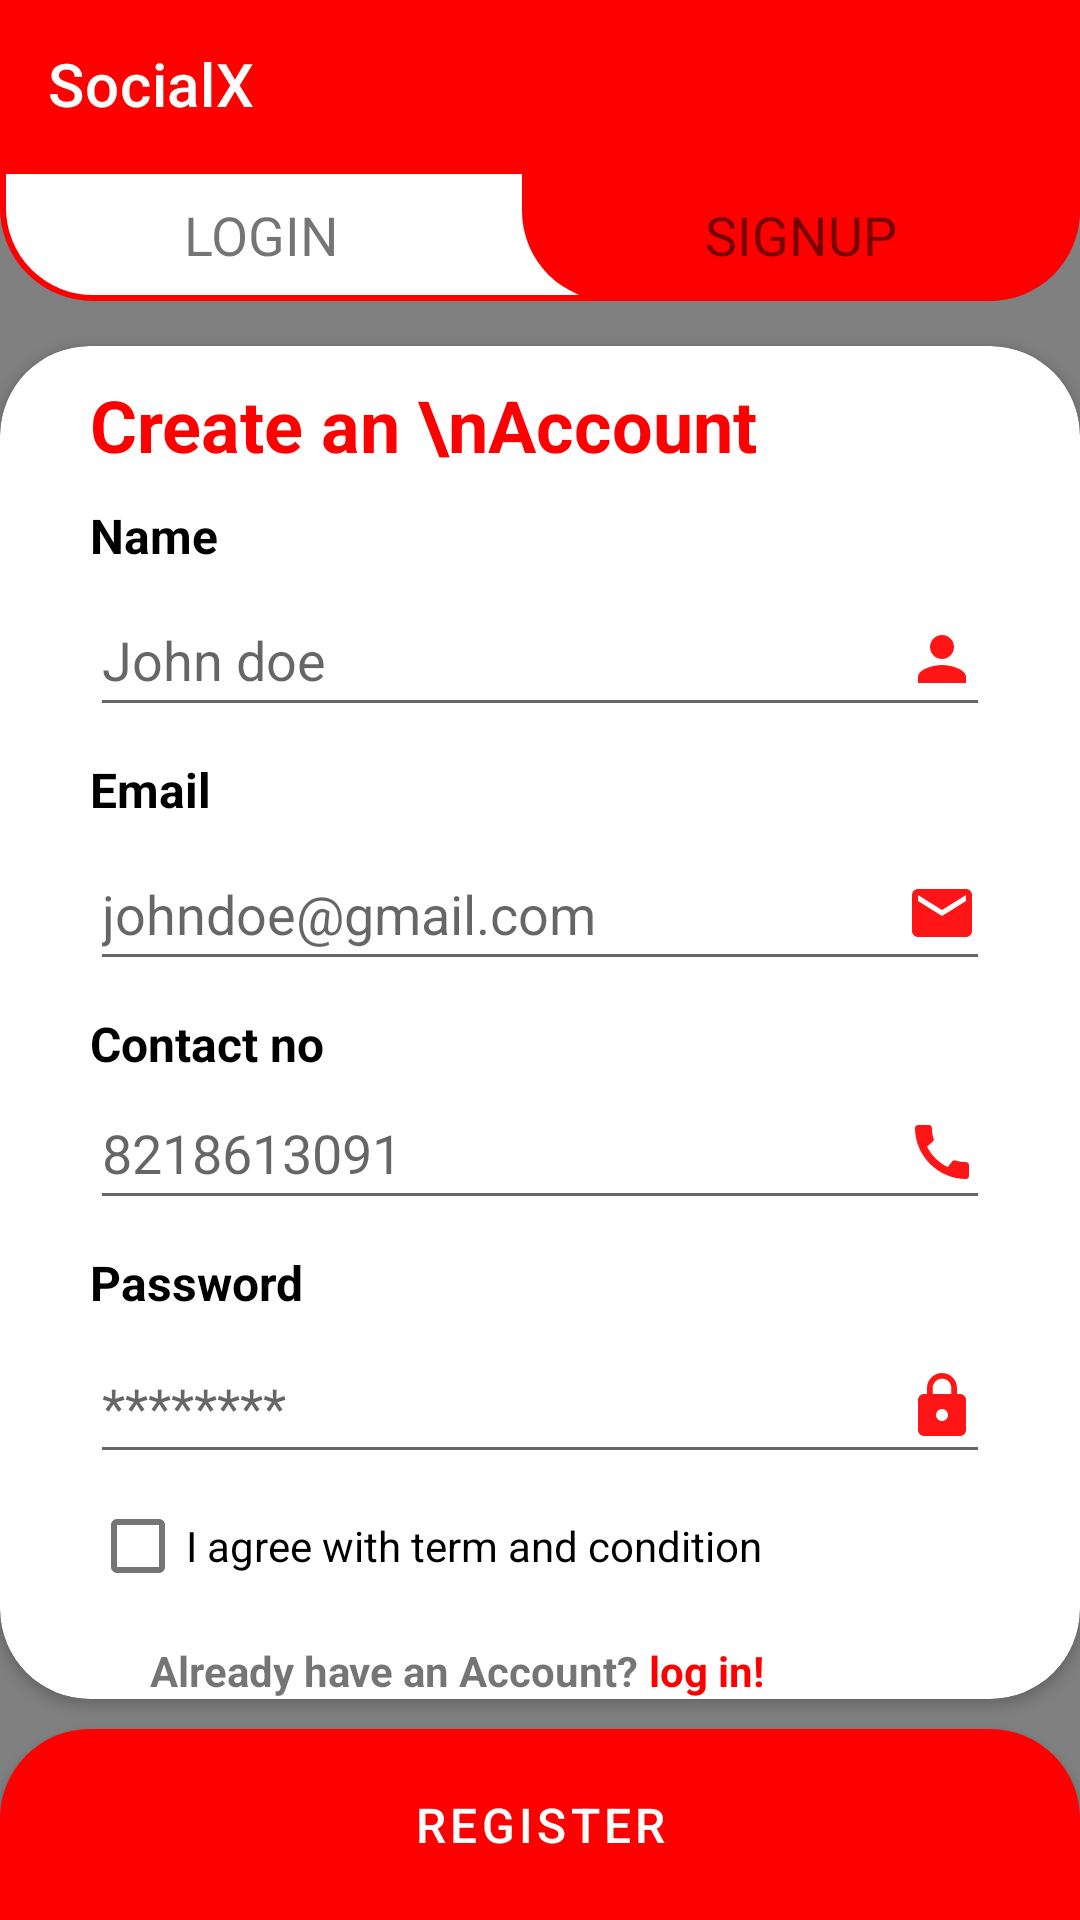

Android layout source for this screen:
<!-- AndroidManifest.xml: application theme Theme.SocialX -->
<!-- res/layout/activity_signup.xml -->
<?xml version="1.0" encoding="utf-8"?>
<androidx.constraintlayout.widget.ConstraintLayout xmlns:android="http://schemas.android.com/apk/res/android"
    xmlns:app="http://schemas.android.com/apk/res-auto"
    xmlns:tools="http://schemas.android.com/tools"
    android:layout_width="match_parent"
    android:layout_height="match_parent"
    android:background="#808080"
    tools:context=".SignupActivity">

    <androidx.appcompat.widget.Toolbar
        android:id="@+id/toolbar"
        android:layout_width="match_parent"
        android:layout_height="wrap_content"
        android:background="?attr/colorPrimary"
        android:minHeight="?attr/actionBarSize"
        app:title="@string/app_name"
        app:titleTextColor="@color/white"

        android:theme="?attr/actionBarTheme"
        app:layout_constraintEnd_toEndOf="parent"
        app:layout_constraintStart_toStartOf="parent"
        app:layout_constraintTop_toTopOf="parent" />

    <LinearLayout
        android:id="@+id/linearLayout"
        android:layout_width="match_parent"
        android:layout_height="wrap_content"
        android:background="@drawable/login_signup_background"
        android:orientation="horizontal"
        app:layout_constraintEnd_toEndOf="parent"
        app:layout_constraintStart_toStartOf="parent"
        app:layout_constraintTop_toBottomOf="@id/toolbar">

        <TextView
            android:id="@+id/tvlogin"
            android:layout_width="wrap_content"
            android:layout_height="wrap_content"
            android:layout_weight="1"
            android:gravity="center"
            android:padding="10dp"

            android:text="LOGIN"
            android:textSize="18sp" />

        <TextView
            android:id="@+id/tvsignUp"
            android:layout_width="wrap_content"
            android:layout_height="wrap_content"
            android:layout_weight="1"
            android:gravity="center"
            android:padding="10dp"
            android:background="@drawable/signup_login_background_design_on_click"
            android:text="SIGNUP"
            android:textSize="18sp" />
    </LinearLayout>

    <androidx.cardview.widget.CardView
        android:id="@+id/cardView2"
        android:layout_width="match_parent"
        android:layout_height="0dp"
        android:layout_marginTop="15dp"

        app:cardCornerRadius="30dp"
        app:layout_constraintBottom_toTopOf="@+id/tvRegister"
        android:layout_marginBottom="10dp"
        app:layout_constraintEnd_toEndOf="parent"
        app:layout_constraintStart_toStartOf="parent"
        app:layout_constraintTop_toBottomOf="@+id/linearLayout">

        <LinearLayout
            android:layout_width="match_parent"
            android:layout_height="wrap_content"
            android:orientation="vertical"
            android:paddingLeft="30dp"
            android:paddingEnd="30dp"
            >

            <TextView
                android:id="@+id/tvcreateAccount"
                android:layout_width="match_parent"
                android:layout_height="wrap_content"
                android:layout_marginTop="10dp"
                android:text="Create an \nAccount"
                android:textColor="@color/red"
                android:textSize="24sp"
                android:textStyle="bold" />

            <TextView
                android:id="@+id/textView4"
                android:layout_width="match_parent"
                android:layout_height="wrap_content"
                android:layout_marginTop="10dp"
                android:text="Name"
                android:textColor="@color/black"
                android:textSize="16sp"
                android:textStyle="bold" />

            <EditText
                android:id="@+id/editTextTextPersonName"
                android:layout_width="match_parent"
                android:layout_height="wrap_content"
                android:layout_marginTop="5dp"
                android:ems="10"
                android:hint="John doe"
                android:drawableEnd="@drawable/ic_baseline_person_24"
                android:inputType="textPersonName"
                android:minHeight="48dp" />

            <TextView
                android:id="@+id/textView5"
                android:layout_width="match_parent"
                android:layout_height="wrap_content"
                android:layout_marginTop="10dp"
                android:text="Email"
                android:textColor="@color/black"
                android:textSize="16sp"
                android:textStyle="bold" />

            <EditText
                android:id="@+id/etEmailAddress1"
                android:layout_width="match_parent"
                android:layout_height="wrap_content"
                android:layout_marginTop="5dp"
                android:ems="10"
                android:hint="johndoe@gmail.com"
                android:drawableEnd="@drawable/ic_baseline_email_24"
                android:inputType="textEmailAddress"
                android:minHeight="48dp" />

            <TextView
                android:id="@+id/textView6"
                android:layout_width="match_parent"
                android:layout_height="wrap_content"
                android:layout_marginTop="10dp"
                android:text="Contact no"
                android:textColor="@color/black"
                android:textSize="16sp"
                android:textStyle="bold" />

            <LinearLayout
                android:layout_width="match_parent"
                android:layout_height="wrap_content"
                android:orientation="horizontal">


                <EditText
                    android:id="@+id/editTextPhone"
                    android:layout_width="wrap_content"
                    android:layout_height="wrap_content"
                    android:layout_weight="1"
                    android:ems="10"
                    android:hint="8218613091"
                    android:drawableEnd="@drawable/ic_baseline_call_24"
                    android:inputType="phone"
                    android:minHeight="48dp" />


            </LinearLayout>

            <TextView
                android:id="@+id/textView7"
                android:layout_width="match_parent"
                android:layout_height="wrap_content"
                android:layout_marginTop="10dp"
                android:text="Password"
                android:textColor="@color/black"
                android:textSize="16sp"
                android:textStyle="bold" />

            <EditText
                android:id="@+id/etPassword1"
                android:layout_width="match_parent"
                android:layout_height="wrap_content"
                android:layout_marginTop="5dp"
                android:ems="10"
                android:hint="********"
                android:drawableEnd="@drawable/ic_baseline_lock_24"
                android:inputType="textPassword"
                android:minHeight="48dp" />


            <CheckBox
                android:id="@+id/checkBox"
                android:layout_width="wrap_content"
                android:layout_height="wrap_content"

                android:text="I agree with term and condition" />

            <LinearLayout
                android:layout_width="match_parent"
                android:layout_height="wrap_content"
                android:layout_marginTop="8dp"
                android:orientation="horizontal"
                android:paddingStart="20dp">

                <TextView
                    android:id="@+id/textView10"
                    android:layout_width="wrap_content"
                    android:layout_height="wrap_content"
                    android:layout_weight="0"
                    android:text="Already have an Account?"
                    android:textStyle="bold" />

                <TextView
                    android:id="@+id/tvRedLogin"
                    android:layout_width="wrap_content"
                    android:layout_height="wrap_content"
                    android:layout_weight="1"
                    android:text=" log in!"
                    android:textColor="@color/red"
                    android:textStyle="bold" />
            </LinearLayout>


        </LinearLayout>
    </androidx.cardview.widget.CardView>

    <Button
        android:id="@+id/tvRegister"
        android:layout_width="0dp"
        android:layout_height="wrap_content"
        android:background="@drawable/register_background"
        android:gravity="center"
        android:padding="15dp"
        android:text="REGISTER"
        android:textColor="@color/white"
        android:textSize="16dp"
        app:layout_constraintBottom_toBottomOf="parent"
        app:layout_constraintEnd_toEndOf="parent"
        app:layout_constraintStart_toStartOf="parent" />
</androidx.constraintlayout.widget.ConstraintLayout>
<!-- resources referenced by this layout -->
<resources>
  <color name="black">#FF000000</color>
  <color name="red">#FF0000</color>
  <color name="white">#FFFFFFFF</color>
  <!-- drawable ic_baseline_email_24 (drawable) -->
  <vector android:alpha="0.92" android:height="24dp"
      android:tint="#FF0000" android:viewportHeight="24"
      android:viewportWidth="24" android:width="24dp" xmlns:android="http://schemas.android.com/apk/res/android">
      <path android:fillColor="@android:color/white" android:pathData="M20,4L4,4c-1.1,0 -1.99,0.9 -1.99,2L2,18c0,1.1 0.9,2 2,2h16c1.1,0 2,-0.9 2,-2L22,6c0,-1.1 -0.9,-2 -2,-2zM20,8l-8,5 -8,-5L4,6l8,5 8,-5v2z"/>
  </vector>
  <!-- drawable ic_baseline_lock_24 (drawable) -->
  <vector android:alpha="0.92" android:height="24dp"
      android:tint="#FF0000" android:viewportHeight="24"
      android:viewportWidth="24" android:width="24dp" xmlns:android="http://schemas.android.com/apk/res/android">
      <path android:fillColor="@android:color/white" android:pathData="M18,8h-1L17,6c0,-2.76 -2.24,-5 -5,-5S7,3.24 7,6v2L6,8c-1.1,0 -2,0.9 -2,2v10c0,1.1 0.9,2 2,2h12c1.1,0 2,-0.9 2,-2L20,10c0,-1.1 -0.9,-2 -2,-2zM12,17c-1.1,0 -2,-0.9 -2,-2s0.9,-2 2,-2 2,0.9 2,2 -0.9,2 -2,2zM15.1,8L8.9,8L8.9,6c0,-1.71 1.39,-3.1 3.1,-3.1 1.71,0 3.1,1.39 3.1,3.1v2z"/>
  </vector>
  <!-- drawable ic_baseline_person_24 (drawable) -->
  <vector android:alpha="0.92" android:height="24dp"
      android:tint="#FF0000" android:viewportHeight="24"
      android:viewportWidth="24" android:width="24dp" xmlns:android="http://schemas.android.com/apk/res/android">
      <path android:fillColor="@android:color/white" android:pathData="M12,12c2.21,0 4,-1.79 4,-4s-1.79,-4 -4,-4 -4,1.79 -4,4 1.79,4 4,4zM12,14c-2.67,0 -8,1.34 -8,4v2h16v-2c0,-2.66 -5.33,-4 -8,-4z"/>
  </vector>
  <!-- drawable login_signup_background (drawable) -->
  <?xml version="1.0" encoding="utf-8"?>
  <shape xmlns:android="http://schemas.android.com/apk/res/android" android:shape="rectangle">
  <corners android:bottomRightRadius="30dp"
      android:bottomLeftRadius="30dp"/>
      <stroke android:width="2dp"
  
          android:color="@color/red"/>
      <solid android:color="@color/white"/>
  </shape>
  <!-- drawable register_background (drawable) -->
  <?xml version="1.0" encoding="utf-8"?>
  <shape xmlns:android="http://schemas.android.com/apk/res/android" android:shape="rectangle">
  <solid android:color="@color/red"/>
      <corners android:topLeftRadius="30dp"
          android:topRightRadius="30dp"/>
  </shape>
  <!-- drawable signup_login_background_design_on_click (drawable) -->
  <?xml version="1.0" encoding="utf-8"?>
  <shape xmlns:android="http://schemas.android.com/apk/res/android" android:shape="rectangle">
  <solid android:color="@color/red"/>
      <corners android:bottomLeftRadius="30dp"
          android:bottomRightRadius="30dp"/>
  
  </shape>
  <string name="app_name">SocialX</string>
  <style name="Theme.SocialX" parent="Theme.MaterialComponents.DayNight.NoActionBar">
          
  
          <item name="colorPrimary">@color/red</item>
          <item name="colorPrimaryVariant">@color/red</item>
          <item name="colorOnPrimary">@color/white</item>
  
          
  
          <item name="colorSecondary">@color/teal_200</item>
          <item name="colorSecondaryVariant">@color/teal_700</item>
          <item name="colorOnSecondary">@color/black</item>
          
          <item name="android:statusBarColor" tools:targetApi="l">?attr/colorPrimaryVariant</item>
          
  
      </style>
  <color name="teal_200">#FF03DAC5</color>
  <color name="teal_700">#FF018786</color>
</resources>
